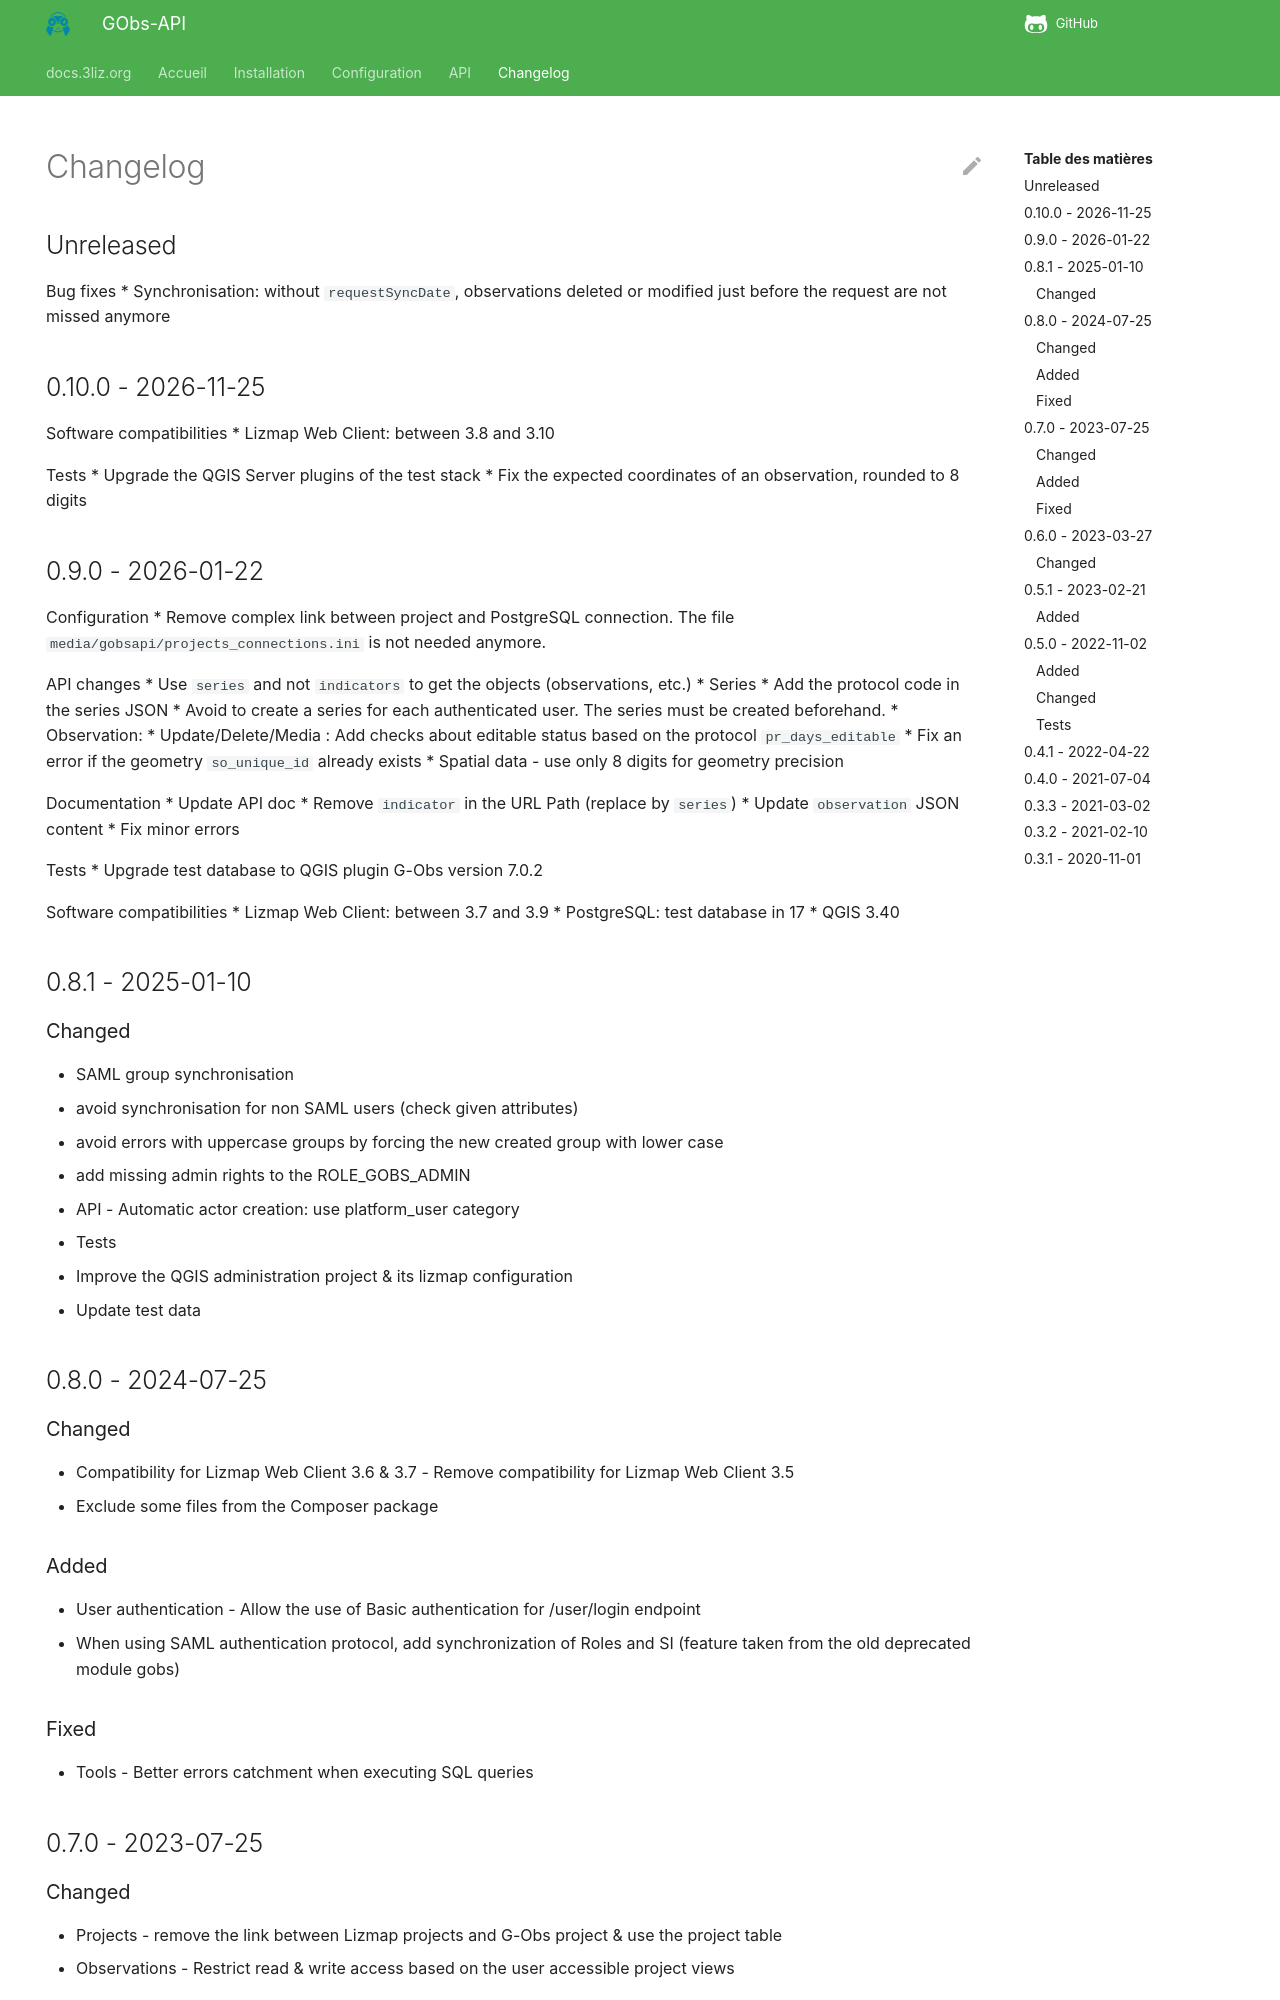

repository: 3liz/lizmap-gobsapi-module · page: changelog/index.html · generator: mkdocs

# Changelog

## Unreleased

Bug fixes
* Synchronisation: without `requestSyncDate`, observations deleted or modified just before the request are not missed anymore

## 0.10.0 - 2026-11-25

Software compatibilities
* Lizmap Web Client: between 3.8 and 3.10

Tests
* Upgrade the QGIS Server plugins of the test stack
* Fix the expected coordinates of an observation, rounded to 8 digits

## 0.9.0 - 2026-01-22

Configuration
* Remove complex link between project and PostgreSQL connection.
  The file `media/gobsapi/projects_connections.ini` is not needed anymore.

API changes
* Use `series` and not `indicators` to get the objects (observations, etc.)
* Series
  * Add the protocol code in the series JSON
  * Avoid to create a series for each authenticated user. The series must be created beforehand.
* Observation:
  * Update/Delete/Media : Add checks about editable status based on the protocol `pr_days_editable`
  * Fix an error if the geometry `so_unique_id` already exists
* Spatial data - use only 8 digits for geometry precision

Documentation
* Update API doc
  * Remove `indicator` in the URL Path (replace by `series`)
  * Update `observation` JSON content
  * Fix minor errors

Tests
* Upgrade test database to QGIS plugin G-Obs version 7.0.2

Software compatibilities
* Lizmap Web Client: between 3.7 and 3.9
* PostgreSQL: test database in 17
* QGIS 3.40



## 0.8.1 - 2025-01-10

### Changed

* SAML group synchronisation
  * avoid synchronisation for non SAML users (check given attributes)
  * avoid errors with uppercase groups by forcing the new created group
    with lower case
  * add missing admin rights to the ROLE_GOBS_ADMIN
* API - Automatic actor creation: use platform_user category
* Tests
  * Improve the QGIS administration project & its lizmap configuration
  * Update test data


## 0.8.0 - 2024-07-25

### Changed

* Compatibility for Lizmap Web Client 3.6 & 3.7 - Remove compatibility for Lizmap Web Client 3.5
* Exclude some files from the Composer package

### Added

* User authentication - Allow the use of Basic authentication for /user/login endpoint
* When using SAML authentication protocol, add synchronization of Roles and SI
  (feature taken from the old deprecated module gobs)

### Fixed

* Tools - Better errors catchment when executing SQL queries


## 0.7.0 - 2023-07-25
